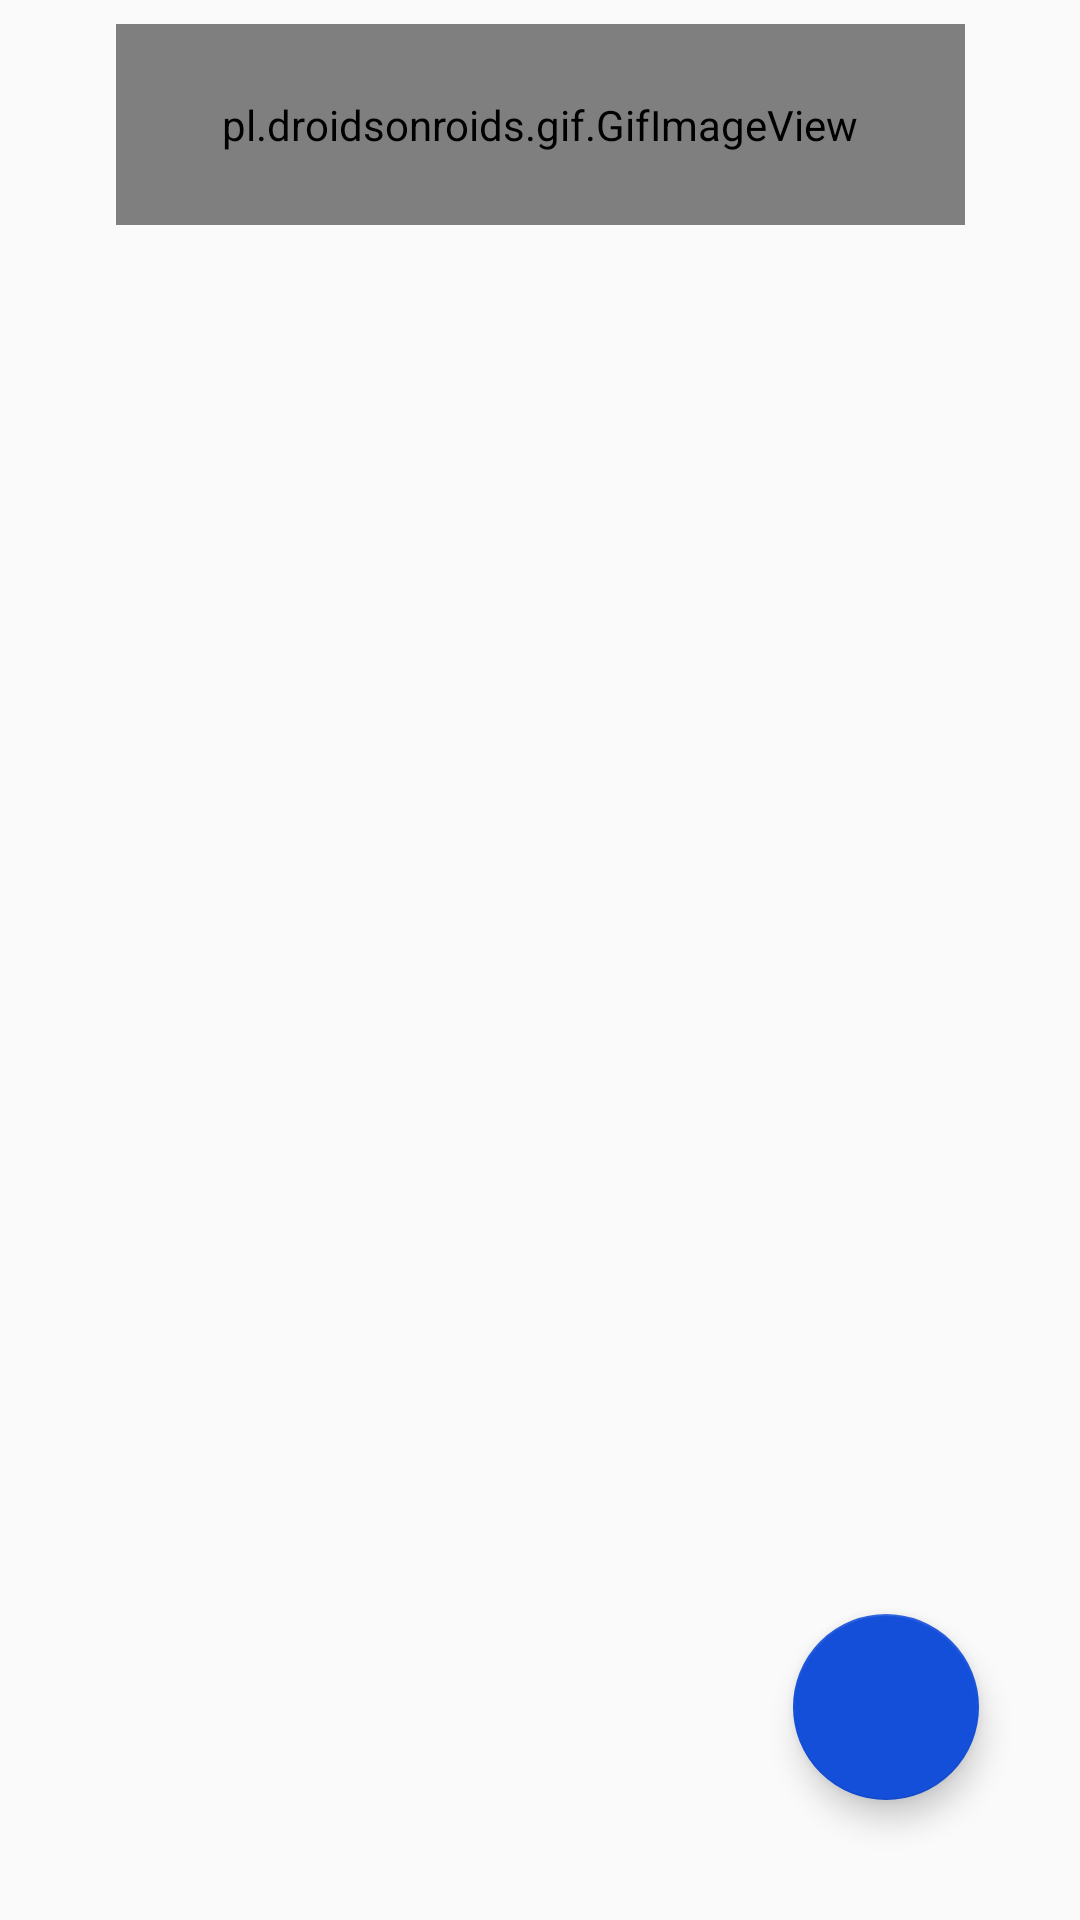

Layout XML and referenced resources for this Android screen:
<!-- AndroidManifest.xml: application theme AppTheme -->
<!-- res/layout/activity_main.xml -->
<?xml version="1.0" encoding="utf-8"?>
<android.support.constraint.ConstraintLayout xmlns:android="http://schemas.android.com/apk/res/android"
    xmlns:app="http://schemas.android.com/apk/res-auto"
    xmlns:tools="http://schemas.android.com/tools"
    android:layout_width="match_parent"
    android:layout_height="match_parent"
    android:background="@color/ic_launcher_background"
    tools:context=".activities.MainActivity">

    <android.support.design.widget.FloatingActionButton
        android:id="@+id/configuracionFab"
        android:layout_width="62dp"
        android:layout_height="62dp"
        android:layout_marginStart="8dp"
        android:layout_marginTop="8dp"
        android:layout_marginEnd="8dp"
        android:layout_marginBottom="8dp"
        android:backgroundTint="@color/colorAccent"
        android:clickable="true"
        android:focusable="true"
        android:src="@drawable/settings_logo"
        app:backgroundTint="@color/colorAccent"
        app:layout_constraintBottom_toBottomOf="parent"
        app:layout_constraintEnd_toEndOf="parent"
        app:layout_constraintHorizontal_bias="0.909"
        app:layout_constraintStart_toStartOf="parent"
        app:layout_constraintTop_toTopOf="parent"
        app:layout_constraintVertical_bias="0.943" />

    <pl.droidsonroids.gif.GifImageView
        android:id="@+id/top"
        android:layout_width="283dp"
        android:layout_height="67dp"
        android:layout_marginStart="8dp"
        android:layout_marginTop="8dp"
        android:layout_marginEnd="8dp"
        android:src="@drawable/logo_app"
        app:layout_constraintEnd_toEndOf="parent"
        app:layout_constraintStart_toStartOf="parent"
        app:layout_constraintTop_toTopOf="parent" />

    <ListView
        android:id="@+id/lvCentro"
        android:layout_width="412dp"
        android:layout_height="717dp"
        android:layout_marginStart="8dp"
        android:layout_marginTop="8dp"
        android:layout_marginEnd="8dp"
        android:layout_marginBottom="8dp"
        app:layout_constraintBottom_toBottomOf="parent"
        app:layout_constraintEnd_toEndOf="parent"
        app:layout_constraintHorizontal_bias="0.529"
        app:layout_constraintStart_toStartOf="parent"
        app:layout_constraintTop_toBottomOf="@+id/top"
        app:layout_constraintVertical_bias="0.103" />
</android.support.constraint.ConstraintLayout>
<!-- resources referenced by this layout -->
<resources>
  <color name="colorAccent">#144FDA</color>
  <!-- drawable logo_app: png bitmap (drawable, 39418 bytes) -->
  <style name="AppTheme" parent="Theme.AppCompat.Light.NoActionBar">
          <item name="colorPrimary">@color/colorPrimary</item>
          <item name="android:statusBarColor">@color/colorPrimary</item>
          <item name="colorAccent">@color/colorAccent</item>
          <item name="android:windowLightStatusBar">true</item>
      </style>
  <color name="colorPrimary">#F8F6F6</color>
</resources>
